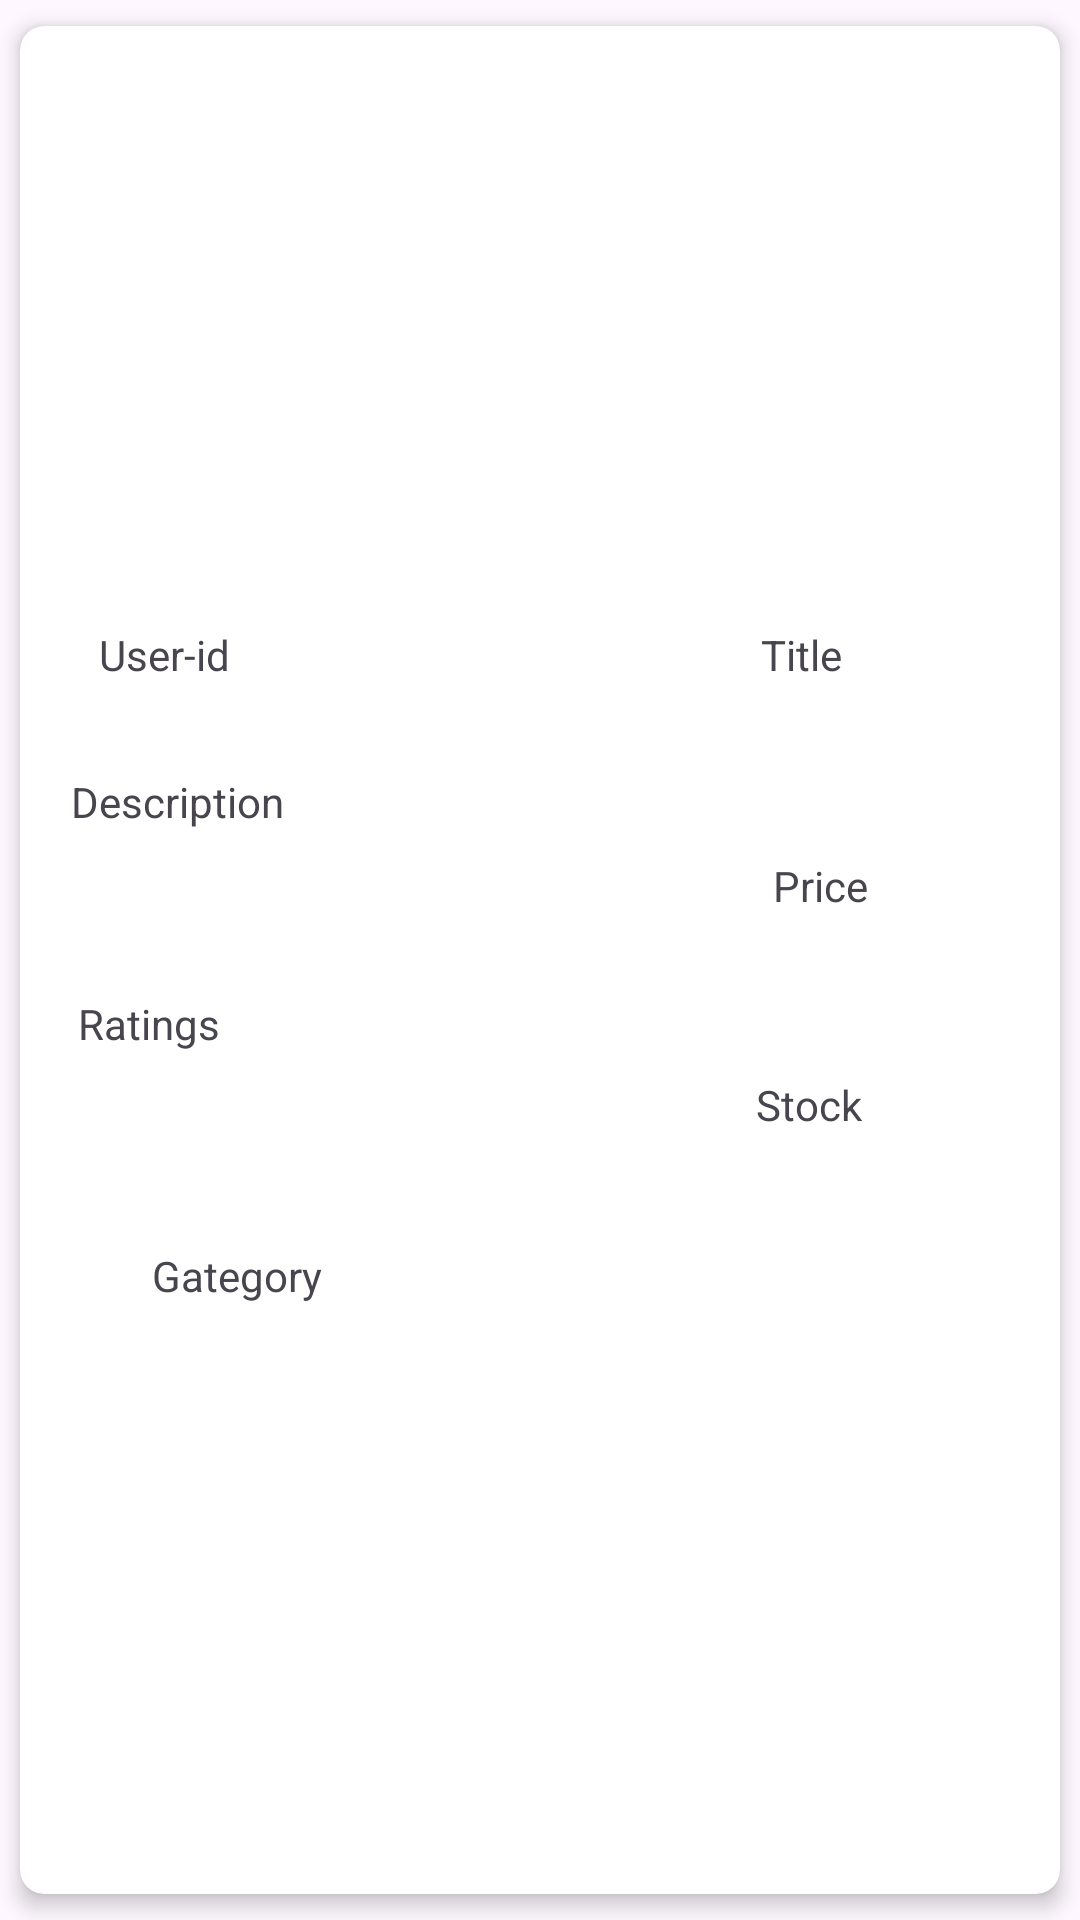

Produce the Android XML layout that renders to this screen, including the resource entries it uses.
<!-- AndroidManifest.xml: application theme Theme.AdalabAndroidAPIs -->
<!-- res/layout/product_list_item.xml -->
<?xml version="1.0" encoding="utf-8"?>
<androidx.cardview.widget.CardView
    xmlns:android="http://schemas.android.com/apk/res/android"
    xmlns:app="http://schemas.android.com/apk/res-auto"
    xmlns:tools="http://schemas.android.com/tools"
    android:layout_width="match_parent"
    android:layout_height="wrap_content"
    android:layout_margin="8dp"
    app:cardCornerRadius="8dp"
    app:cardElevation="4dp"
    app:cardUseCompatPadding="true">
<androidx.constraintlayout.widget.ConstraintLayout
    android:layout_width="match_parent"
    android:layout_height="wrap_content">

    <TextView
        android:id="@+id/tvid"
        android:layout_width="90dp"
        android:layout_height="24dp"
        android:layout_marginStart="44dp"
        android:layout_marginTop="200dp"
        android:layout_marginEnd="102dp"
        android:text=" User-id"
        app:layout_constraintEnd_toStartOf="@+id/tvtitle"
        app:layout_constraintStart_toStartOf="parent"
        app:layout_constraintTop_toTopOf="parent" />

    <TextView
        android:id="@+id/tvtitle"
        android:layout_width="89dp"
        android:layout_height="37dp"
        android:layout_marginStart="32dp"
        android:layout_marginTop="200dp"
        android:layout_marginEnd="32dp"
        android:text="Title"
        app:layout_constraintEnd_toEndOf="parent"
        app:layout_constraintStart_toEndOf="@+id/tvid"
        app:layout_constraintTop_toTopOf="parent" />

    <TextView
        android:id="@+id/tvdescription"
        android:layout_width="100dp"
        android:layout_height="30dp"
        android:layout_marginStart="44dp"
        android:layout_marginTop="25dp"
        android:layout_marginEnd="102dp"
        android:text="Description"
        app:layout_constraintEnd_toStartOf="@+id/tvprice"
        app:layout_constraintStart_toStartOf="parent"
        app:layout_constraintTop_toBottomOf="@+id/tvid" />

    <TextView
        android:id="@+id/tvprice"
        android:layout_width="91dp"
        android:layout_height="29dp"
        android:layout_marginStart="32dp"
        android:layout_marginTop="40dp"
        android:layout_marginEnd="32dp"
        android:text="Price"
        app:layout_constraintEnd_toEndOf="parent"
        app:layout_constraintStart_toEndOf="@+id/tvdescription"
        app:layout_constraintTop_toBottomOf="@+id/tvtitle" />

    <TextView
        android:id="@+id/tvrating"
        android:layout_width="92dp"
        android:layout_height="40dp"
        android:layout_marginStart="44dp"
        android:layout_marginTop="44dp"
        android:layout_marginEnd="102dp"
        android:text="Ratings"
        app:layout_constraintEnd_toStartOf="@+id/tvstock"
        app:layout_constraintStart_toStartOf="parent"
        app:layout_constraintTop_toBottomOf="@+id/tvdescription" />

    <TextView
        android:id="@+id/tvstock"
        android:layout_width="94dp"
        android:layout_height="32dp"
        android:layout_marginStart="32dp"
        android:layout_marginTop="44dp"
        android:layout_marginEnd="32dp"
        android:text="Stock"
        app:layout_constraintEnd_toEndOf="parent"
        app:layout_constraintStart_toEndOf="@+id/tvrating"
        app:layout_constraintTop_toBottomOf="@+id/tvprice" />

    <TextView
        android:id="@+id/tvcategory"
        android:layout_width="97dp"
        android:layout_height="32dp"
        android:layout_marginStart="44dp"
        android:layout_marginTop="44dp"
        android:text="Gategory"
        app:layout_constraintStart_toStartOf="parent"
        app:layout_constraintTop_toBottomOf="@+id/tvrating" />

    <ImageView
        android:id="@+id/ivavator"
        android:layout_width="wrap_content"
        android:layout_height="wrap_content"
        android:layout_marginStart="127dp"
        android:layout_marginEnd="156dp"
        app:layout_constraintEnd_toEndOf="parent"
        app:layout_constraintStart_toStartOf="parent"
        app:layout_constraintTop_toTopOf="parent"
        tools:srcCompat="@tools:sample/avatars" />
</androidx.constraintlayout.widget.ConstraintLayout>
</androidx.cardview.widget.CardView>
<!-- resources referenced by this layout -->
<resources>
  <style name="Theme.AdalabAndroidAPIs" parent="Base.Theme.AdalabAndroidAPIs" />
  <style name="Base.Theme.AdalabAndroidAPIs" parent="Theme.Material3.DayNight.NoActionBar">
          
          
      </style>
</resources>
